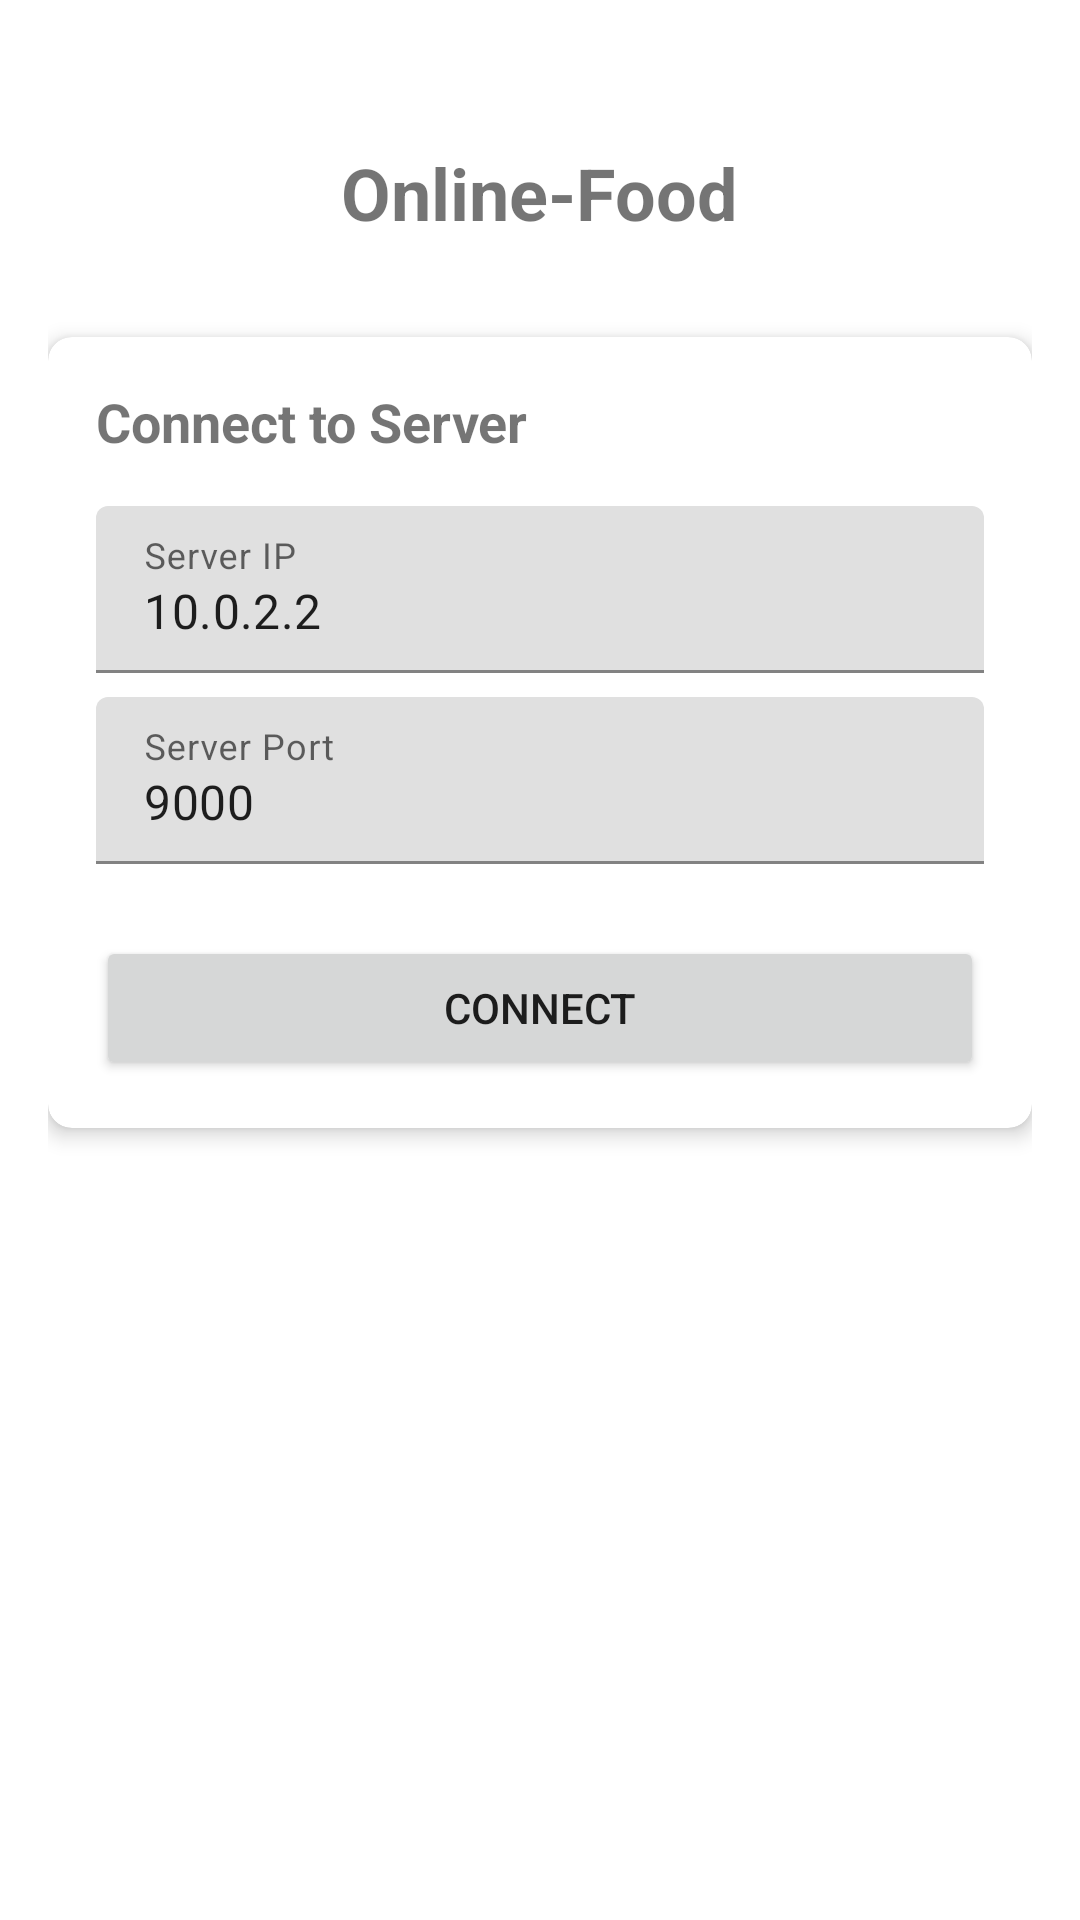

Layout XML and referenced resources for this Android screen:
<!-- AndroidManifest.xml: activity theme Theme.OnlineFood -->
<!-- res/layout/activity_main.xml -->
<?xml version="1.0" encoding="utf-8"?>
<RelativeLayout xmlns:android="http://schemas.android.com/apk/res/android"
    xmlns:app="http://schemas.android.com/apk/res-auto"
    android:layout_width="match_parent"
    android:layout_height="match_parent"
    android:padding="16dp">

    <TextView
        android:id="@+id/textViewTitle"
        android:layout_width="wrap_content"
        android:layout_height="wrap_content"
        android:layout_centerHorizontal="true"
        android:layout_marginTop="32dp"
        android:text="@string/app_name"
        android:textSize="24sp"
        android:textStyle="bold" />

    <androidx.cardview.widget.CardView
        android:id="@+id/cardViewConnection"
        android:layout_width="match_parent"
        android:layout_height="wrap_content"
        android:layout_below="@id/textViewTitle"
        android:layout_centerInParent="true"
        android:layout_marginTop="32dp"
        app:cardCornerRadius="8dp"
        app:cardElevation="4dp">

        <LinearLayout
            android:layout_width="match_parent"
            android:layout_height="wrap_content"
            android:orientation="vertical"
            android:padding="16dp">

            <TextView
                android:layout_width="match_parent"
                android:layout_height="wrap_content"
                android:text="@string/connect_to_server"
                android:textSize="18sp"
                android:textStyle="bold" />

            <com.google.android.material.textfield.TextInputLayout
                android:layout_width="match_parent"
                android:layout_height="wrap_content"
                android:layout_marginTop="16dp"
                android:hint="@string/server_ip">

                <EditText
                    android:id="@+id/editTextServerIP"
                    android:layout_width="match_parent"
                    android:layout_height="wrap_content"
                    android:inputType="text"
                    android:text="10.0.2.2" />
            </com.google.android.material.textfield.TextInputLayout>

            <com.google.android.material.textfield.TextInputLayout
                android:layout_width="match_parent"
                android:layout_height="wrap_content"
                android:layout_marginTop="8dp"
                android:hint="@string/server_port">

                <EditText
                    android:id="@+id/editTextServerPort"
                    android:layout_width="match_parent"
                    android:layout_height="wrap_content"
                    android:inputType="number"
                    android:text="9000" />
            </com.google.android.material.textfield.TextInputLayout>

            <Button
                android:id="@+id/buttonConnect"
                android:layout_width="match_parent"
                android:layout_height="wrap_content"
                android:layout_marginTop="24dp"
                android:text="@string/button_connect" />

            <ProgressBar
                android:id="@+id/progressBar"
                android:layout_width="wrap_content"
                android:layout_height="wrap_content"
                android:layout_gravity="center_horizontal"
                android:layout_marginTop="16dp"
                android:visibility="gone" />
        </LinearLayout>
    </androidx.cardview.widget.CardView>

</RelativeLayout>
<!-- resources referenced by this layout -->
<resources>
  <string name="app_name">Online-Food</string>
  <string name="button_connect">Connect</string>
  <string name="connect_to_server">Connect to Server</string>
  <string name="server_ip">Server IP</string>
  <string name="server_port">Server Port</string>
  <style name="Theme.OnlineFood" parent="Theme.MaterialComponents.Light.NoActionBar">
          
          <item name="colorPrimary">@color/purple_500</item>
          <item name="colorPrimaryVariant">@color/purple_700</item>
          <item name="colorOnPrimary">@color/white</item>
          
          <item name="colorSecondary">@color/teal_200</item>
          <item name="colorSecondaryVariant">@color/teal_700</item>
          <item name="colorOnSecondary">@color/black</item>
          
          <item name="android:statusBarColor">?attr/colorPrimary</item>
          
          <item name="android:windowTranslucentStatus">false</item>
          <item name="android:windowTranslucentNavigation">false</item>
      </style>
  <!-- not gathered from this repository: default colours our renderer supplied (Android Studio template values) -->
  <color name="purple_500">#FF6200EE</color>
  <color name="purple_700">#FF3700B3</color>
  <color name="teal_200">#FF03DAC5</color>
  <color name="teal_700">#FF018786</color>
  <color name="black">#FF000000</color>
  <color name="white">#FFFFFFFF</color>
</resources>
